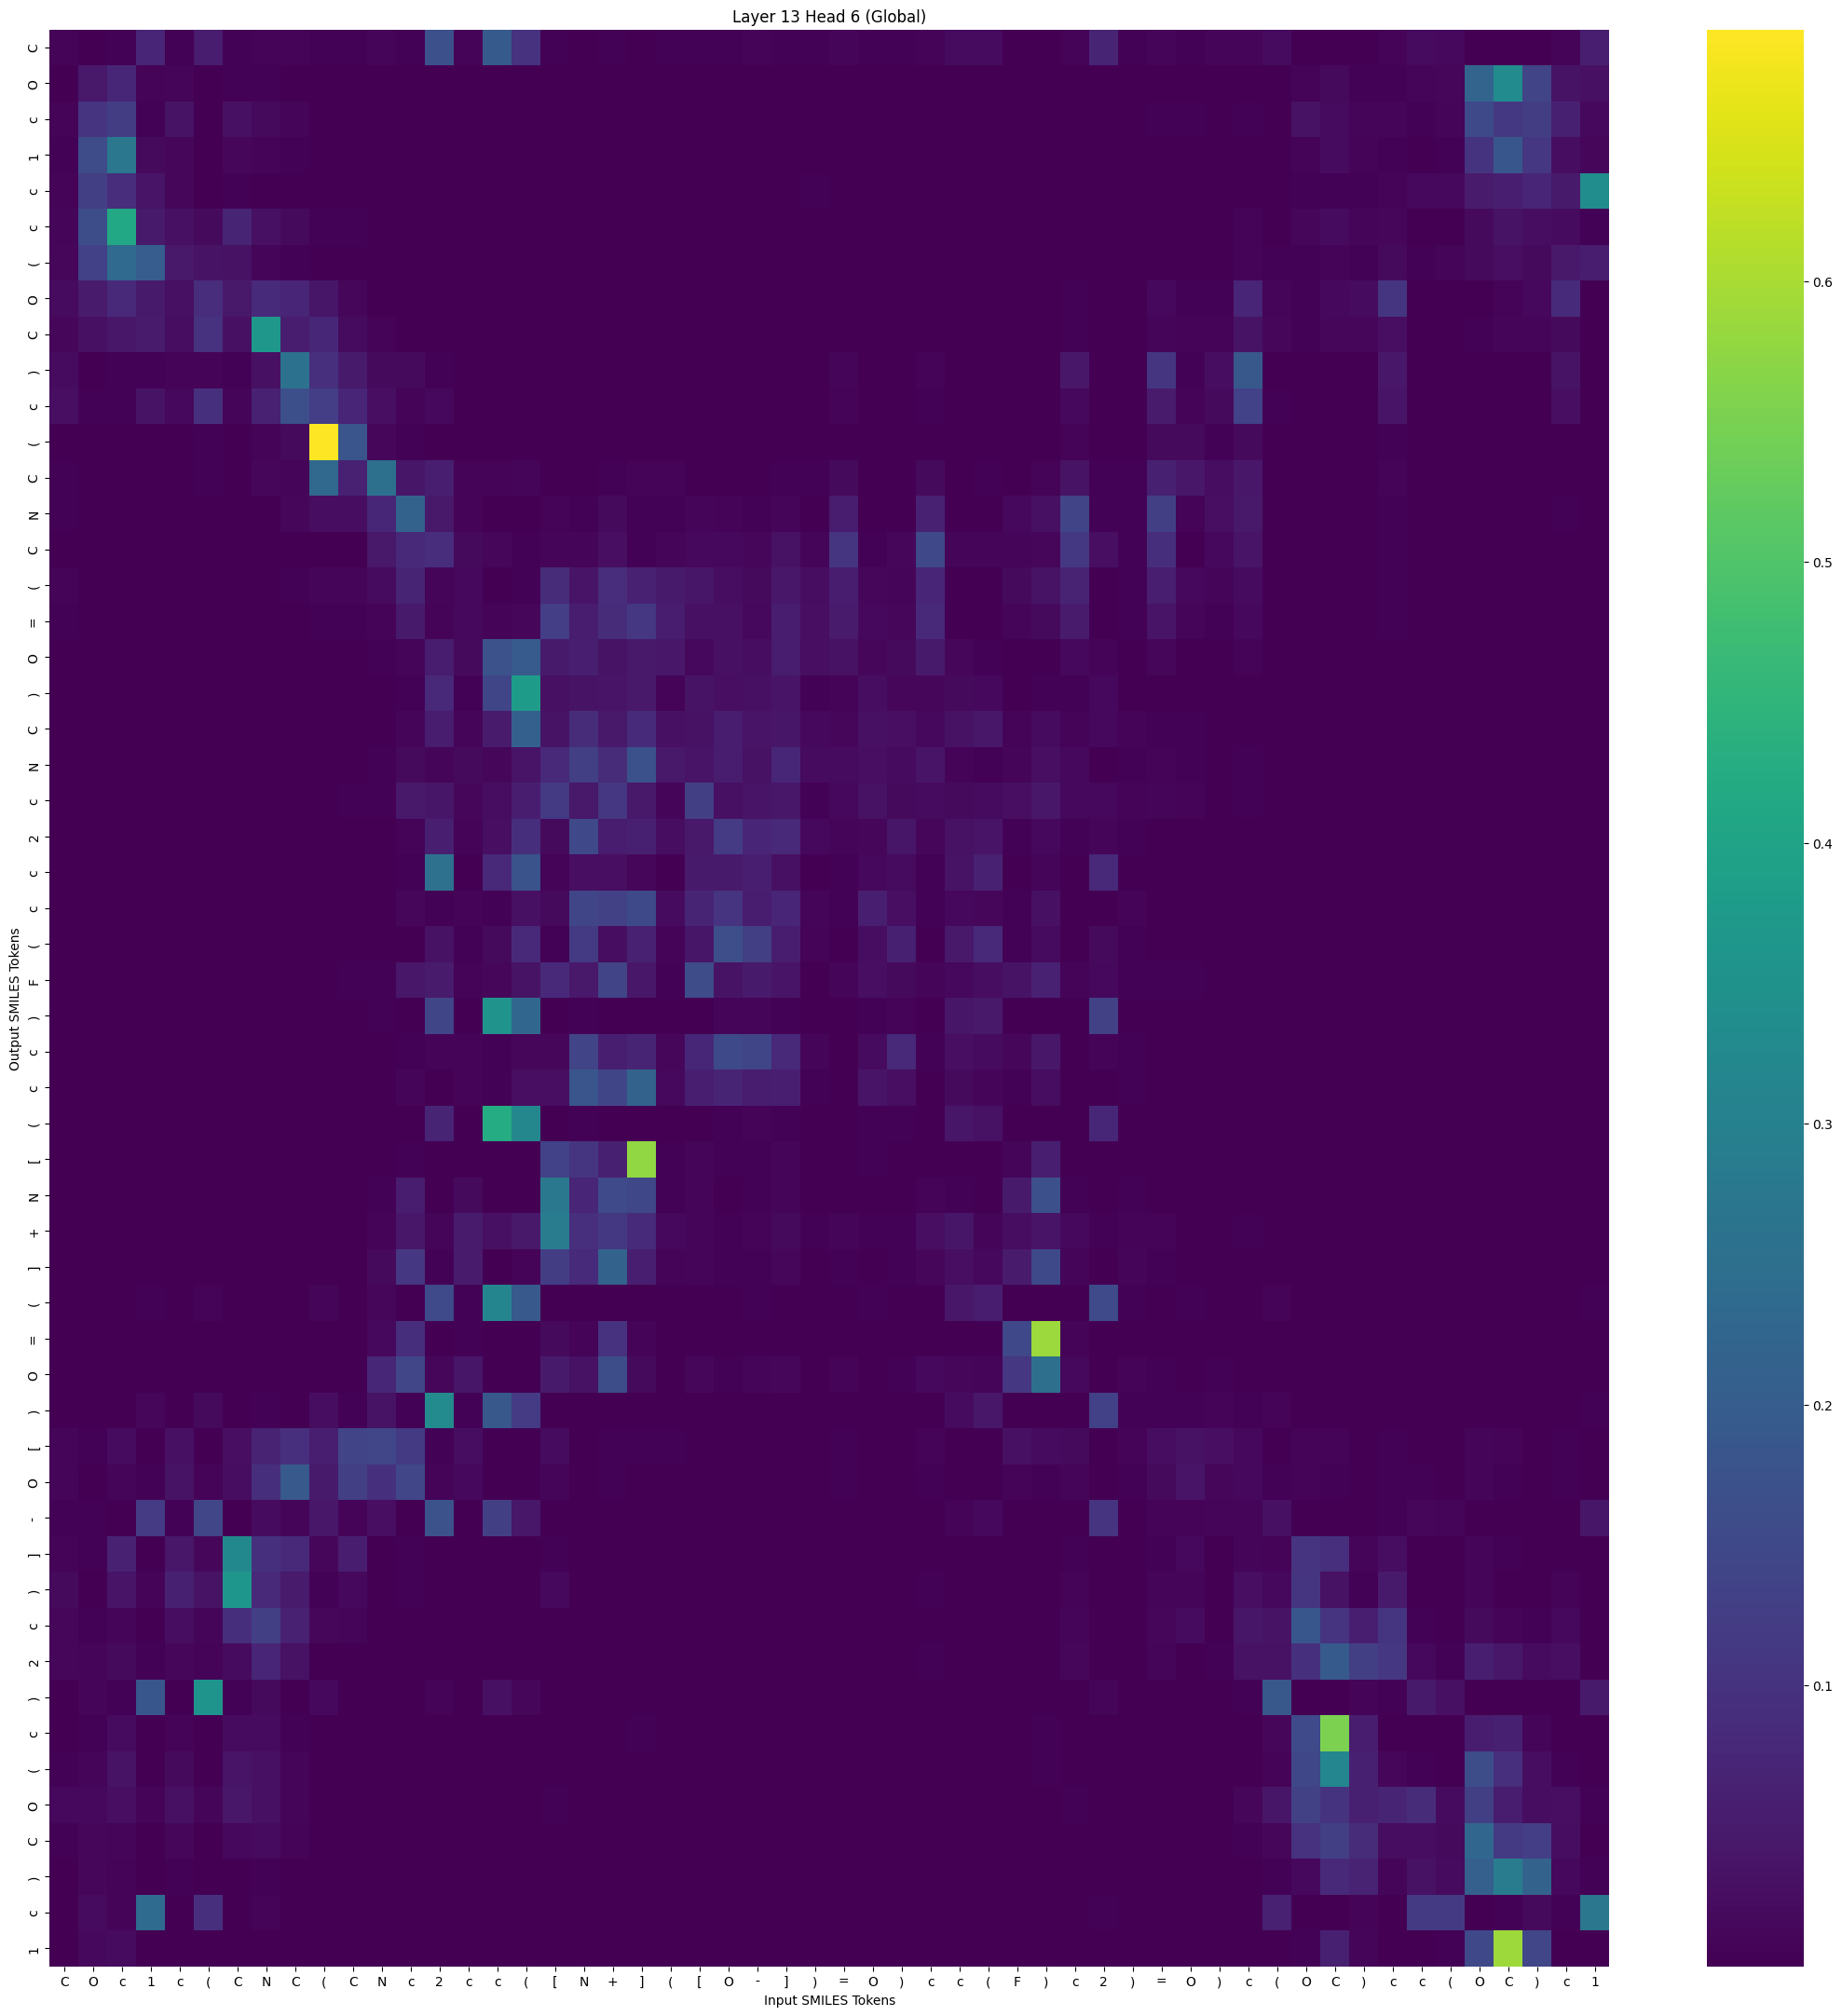

The table this chart was drawn from, first rows:
, C, O, c, 1, c, (, C, N, C, (, C, N, c, 2, c, c, (, [, N, +, ], (, [
C, 0.006541, 0.002554, 0.004522, 0.07069, 0.005064, 0.05191, 0.004702, 0.005748, 0.005607, 0.003167, 0.00322, 0.008312, 0.005009, 0.1684, 0.007236, 0.1916, 0.09742, 0.004074, 0.002546, 0.004188, 0.001523, 0.003165, 0.003971
O, 0.002463, 0.04485, 0.07531, 0.005511, 0.008409, 0.0003152, 0.003641, 0.003932, 0.001902, 2.4529787e-05, 2.9019542e-05, 6.0510996e-05, 0.000311, 1.6745402e-05, 7.726723e-05, 3.2596863e-06, 3.415047e-06, 0.0001844, 0.0001375, 0.0009322, 4.481691e-05, 0.0001871, 0.000122
c, 0.007362, 0.1037, 0.1231, 0.004701, 0.03409, 0.0009293, 0.02784, 0.01732, 0.008136, 0.0004565, 0.0003475, 0.0001813, 0.0005113, 6.4660935e-06, 0.0001503, 7.3866313e-06, 8.127069e-06, 0.0004183, 0.0002225, 0.001042, 0.0002003, 0.0009918, 0.0001409
1, 0.003802, 0.1573, 0.2721, 0.01655, 0.01198, 0.001344, 0.01311, 0.006798, 0.004049, 0.0002281, 0.0003276, 0.0001125, 0.000211, 2.2729679e-05, 3.984859e-05, 1.7780674e-06, 2.312692e-06, 9.7954035e-05, 8.326494e-05, 0.0002972, 6.814895e-05, 0.0002051, 0.0001945
c, 0.006252, 0.1284, 0.08696, 0.03744, 0.01263, 0.002128, 0.004123, 0.002093, 0.001309, 3.1243646e-05, 3.0315316e-05, 0.0001127, 0.0001279, 0.0001765, 0.0002012, 0.0001473, 5.445175e-05, 0.0001926, 0.0004372, 0.0005732, 9.9414225e-05, 0.0009545, 0.0009893
c, 0.009292, 0.1597, 0.4122, 0.04614, 0.02911, 0.0178, 0.07, 0.02869, 0.01619, 0.003542, 0.003001, 0.0002493, 0.0001973, 4.8995265e-05, 4.0459607e-05, 7.666992e-06, 8.370902e-06, 6.379909e-05, 3.546155e-05, 0.000105, 0.0001095, 0.0002864, 8.491513e-05
(, 0.0122, 0.1319, 0.2369, 0.2008, 0.04459, 0.03333, 0.03006, 0.009085, 0.004285, 0.0002236, 0.0002387, 7.068803e-05, 5.0360683e-05, 0.0001511, 6.88787e-05, 6.5226275e-05, 4.4656208e-05, 4.5557525e-05, 5.0344737e-05, 8.913275e-05, 4.499435e-05, 0.0004861, 5.2833086e-05
O, 0.02147, 0.05057, 0.08025, 0.04829, 0.02888, 0.08873, 0.04458, 0.08332, 0.07123, 0.03996, 0.01141, 0.0002887, 8.116947e-05, 4.1437346e-05, 1.3675001e-05, 3.334034e-06, 3.3571723e-06, 2.5067063e-06, 1.908575e-06, 6.287199e-06, 1.1773332e-05, 0.0002131, 1.803998e-06
C, 0.01318, 0.02856, 0.04285, 0.04907, 0.02367, 0.09862, 0.02831, 0.3676, 0.05464, 0.07499, 0.02121, 0.00792, 0.0003655, 0.0004121, 6.258331e-05, 2.9584011e-05, 2.0673817e-05, 1.0865658e-05, 6.242883e-06, 2.8026147e-05, 3.312573e-05, 0.0001622, 3.6982747e-06
), 0.01967, 0.002009, 0.002716, 0.003163, 0.005635, 0.00581, 0.002904, 0.029, 0.261, 0.09316, 0.04793, 0.01694, 0.01745, 0.003381, 0.0005262, 4.541925e-05, 1.628046e-05, 4.4366352e-05, 7.766021e-06, 0.0001006, 1.7865756e-05, 0.0001688, 1.2003782e-05
c, 0.02625, 0.003412, 0.005259, 0.03437, 0.01382, 0.09623, 0.009477, 0.06297, 0.1656, 0.1241, 0.07005, 0.02619, 0.006103, 0.01591, 0.0009336, 0.001081, 0.0003948, 6.473956e-05, 2.0787576e-05, 9.0007976e-05, 4.762514e-05, 0.0003979, 1.8205683e-05
(, 0.001955, 8.8748246e-05, 0.0001594, 0.0002062, 0.00044, 0.003546, 0.0007818, 0.005518, 0.0173, 0.6896, 0.1819, 0.01206, 0.003556, 0.001323, 0.0003079, 0.0001184, 0.0002111, 5.803153e-05, 5.627431e-05, 7.519678e-05, 0.0003989, 0.001078, 3.200832e-05
C, 0.005348, 0.0002071, 0.0001695, 0.000477, 0.0005698, 0.004095, 0.0004452, 0.01252, 0.009112, 0.2311, 0.06383, 0.2511, 0.03915, 0.05744, 0.005663, 0.006818, 0.008197, 0.001978, 0.00218, 0.004931, 0.006295, 0.006213, 0.000922
N, 0.004515, 0.000109, 8.504791e-05, 7.8623074e-05, 0.0001789, 0.0001727, 0.0001404, 0.001095, 0.01305, 0.02222, 0.02206, 0.07447, 0.2147, 0.04407, 0.006764, 0.0006484, 0.0006361, 0.007036, 0.003497, 0.01871, 0.00295, 0.00457, 0.008252
C, 0.002435, 1.547636e-05, 3.601697e-06, 1.4019941e-05, 3.4023178e-05, 4.2525488e-05, 9.360507e-06, 0.0001281, 0.001326, 0.00176, 0.0009221, 0.04489, 0.07837, 0.08656, 0.01842, 0.01226, 0.004961, 0.01022, 0.01068, 0.02599, 0.003238, 0.008949, 0.01602
(, 0.005624, 0.0002721, 0.0004977, 5.8402355e-05, 0.0008601, 0.0001924, 0.001006, 0.0009661, 0.002916, 0.00827, 0.009868, 0.01945, 0.06876, 0.008587, 0.01529, 0.001839, 0.003494, 0.08526, 0.03712, 0.08863, 0.06258, 0.0464, 0.03774
=, 0.003819, 6.708107e-05, 0.0001175, 1.7161268e-05, 0.0002613, 8.651918e-05, 0.0003736, 0.000188, 0.0009125, 0.003359, 0.003345, 0.006128, 0.04745, 0.007369, 0.01554, 0.005544, 0.01121, 0.1255, 0.05645, 0.08462, 0.1083, 0.05656, 0.02778
O, 0.001485, 8.847028e-06, 9.674848e-06, 2.585812e-05, 4.442276e-05, 0.0001372, 3.1117786e-05, 2.991869e-05, 9.912379e-05, 0.0003822, 0.0002643, 0.003014, 0.009091, 0.05334, 0.01673, 0.1742, 0.1962, 0.04658, 0.05893, 0.03305, 0.04547, 0.0416, 0.01364
), 0.0002047, 3.2859277e-06, 8.723078e-06, 4.926216e-05, 9.8078635e-06, 0.0001836, 2.0117233e-05, 8.3975065e-06, 2.1808684e-05, 0.0002198, 0.0002298, 0.0006507, 0.005091, 0.07683, 0.004059, 0.1404, 0.3784, 0.02854, 0.03403, 0.03597, 0.0432, 0.006412, 0.0346
C, 0.000908, 4.2145846e-05, 7.543816e-05, 0.0002729, 0.0001122, 0.0005664, 0.000115, 6.6906636e-05, 0.000138, 0.0012, 0.00162, 0.002134, 0.009577, 0.05173, 0.009644, 0.04988, 0.2093, 0.03238, 0.08394, 0.04315, 0.08269, 0.02877, 0.02983
N, 0.0008522, 2.6305943e-05, 2.5465779e-05, 9.970775e-06, 6.632409e-05, 4.6602767e-05, 4.660944e-05, 5.1129562e-05, 9.878964e-05, 0.0007258, 0.0004773, 0.003527, 0.01674, 0.009486, 0.01738, 0.01311, 0.03571, 0.07577, 0.1279, 0.08451, 0.171, 0.04331, 0.03533
c, 0.001426, 0.0001558, 0.000508, 0.0005422, 0.0003597, 0.0008174, 0.001106, 0.0003023, 0.001209, 0.001451, 0.004319, 0.003344, 0.04342, 0.03837, 0.01158, 0.02272, 0.05482, 0.1138, 0.04359, 0.1092, 0.04381, 0.009147, 0.1272
2, 0.0002993, 9.585789e-06, 9.956234e-06, 4.9931557e-05, 1.4929481e-05, 6.239415e-05, 5.356907e-06, 6.1485875e-06, 1.9202604e-05, 0.0001047, 0.0001118, 0.001042, 0.006157, 0.05774, 0.007214, 0.02539, 0.09156, 0.01721, 0.1493, 0.05289, 0.05977, 0.02278, 0.04555
c, 8.650353e-05, 7.0037963e-06, 9.837613e-06, 0.0001592, 4.608264e-06, 0.0001793, 5.306751e-06, 1.1066972e-05, 1.29592e-05, 0.0002806, 0.0001379, 0.001511, 0.003878, 0.2538, 0.001994, 0.07737, 0.1751, 0.005698, 0.02499, 0.02677, 0.01323, 0.001997, 0.04616
c, 0.0003085, 9.6477386e-05, 9.9883524e-05, 8.943427e-05, 0.0001529, 0.0001071, 5.297997e-05, 5.0326402e-05, 8.72929e-05, 0.0008911, 0.0004786, 0.001286, 0.01343, 0.004006, 0.005755, 0.005213, 0.02867, 0.01816, 0.1419, 0.1336, 0.152, 0.02125, 0.06797
(, 4.4791384e-05, 9.921045e-06, 5.083447e-06, 2.4417188e-05, 4.1878825e-06, 4.2876436e-05, 1.887911e-06, 8.73201e-06, 6.6956904e-06, 0.0006643, 0.0001683, 0.002688, 0.002632, 0.03132, 0.003126, 0.0174, 0.07895, 0.004641, 0.1137, 0.02329, 0.0644, 0.007728, 0.03871
F, 0.0008495, 0.0002037, 0.0005746, 0.0006607, 0.0002441, 0.0007012, 0.000714, 0.0003861, 0.0008182, 0.001631, 0.003551, 0.00488, 0.04178, 0.04855, 0.007728, 0.01232, 0.03495, 0.08047, 0.04511, 0.14, 0.04051, 0.005249, 0.1589
), 0.0001207, 3.864092e-05, 1.5853937e-05, 0.001029, 1.8072953e-05, 0.0015, 9.529574e-06, 6.348697e-05, 2.7575394e-05, 0.00138, 0.0001318, 0.003345, 0.0004768, 0.1405, 0.001156, 0.3542, 0.228, 0.0003354, 0.003082, 0.001015, 0.001506, 0.001103, 0.001926
c, 0.0001539, 7.321133e-05, 4.1819698e-05, 2.1923628e-05, 2.7794846e-05, 1.7551452e-05, 7.51019e-06, 2.3504472e-05, 1.7741026e-05, 0.0002127, 7.1232134e-05, 0.002513, 0.004891, 0.007473, 0.005425, 0.00523, 0.01128, 0.01258, 0.1398, 0.0587, 0.06956, 0.01153, 0.07454
c, 9.429409e-05, 2.2650533e-05, 2.3107234e-05, 1.45107115e-05, 6.378177e-05, 2.517284e-05, 1.3690895e-05, 2.0827898e-05, 2.4627165e-05, 0.0002616, 0.0001391, 0.001239, 0.01008, 0.00203, 0.007949, 0.004243, 0.02469, 0.0251, 0.1831, 0.1418, 0.218, 0.01422, 0.05662
(, 6.3019834e-05, 1.4015143e-05, 6.9424464e-06, 0.0003209, 1.0748694e-05, 0.0008661, 6.593475e-06, 3.9468938e-05, 1.5555379e-05, 0.001226, 0.0001034, 0.002508, 0.0003906, 0.06955, 0.001186, 0.4231, 0.3189, 0.000433, 0.002899, 0.0008549, 0.002321, 0.000881, 0.001284
[, 8.252817e-06, 9.110192e-07, 4.4556496e-06, 3.460803e-08, 5.3299686e-06, 3.241466e-07, 7.7279565e-06, 5.9671706e-06, 2.8639836e-06, 3.6607074e-05, 5.9466656e-05, 0.0002877, 0.002884, 1.4753265e-05, 0.002689, 0.0001253, 0.001976, 0.1357, 0.1063, 0.06168, 0.5747, 0.004711, 0.00918
N, 0.0001269, 4.8647057e-06, 1.2900967e-05, 3.5071173e-07, 2.7094804e-05, 1.383757e-06, 2.1368118e-05, 4.6403882e-05, 7.3642244e-05, 0.0001354, 0.0002617, 0.003529, 0.05303, 0.0004589, 0.01649, 0.0004287, 0.002407, 0.2754, 0.07018, 0.1555, 0.1478, 0.005014, 0.00846
+, 0.000884, 1.5051061e-05, 2.3364351e-05, 7.957824e-06, 9.968829e-05, 2.9362729e-05, 6.5546636e-05, 0.0001588, 0.0002218, 0.0001799, 0.0002431, 0.007802, 0.04259, 0.009276, 0.05037, 0.02743, 0.0453, 0.2866, 0.09312, 0.1125, 0.08132, 0.01358, 0.008959
], 0.0003659, 2.0678805e-05, 1.9440024e-05, 4.3433265e-06, 8.650098e-05, 8.543987e-06, 1.8163642e-05, 0.0001736, 0.0002295, 0.0003679, 0.0003197, 0.01714, 0.1081, 0.004726, 0.04981, 0.002055, 0.006986, 0.1237, 0.08231, 0.2139, 0.05855, 0.005664, 0.008658
(, 0.0005865, 0.0001728, 8.14528e-05, 0.003176, 0.0001311, 0.006623, 9.631853e-05, 0.0008922, 0.0004294, 0.009629, 0.001044, 0.01322, 0.002097, 0.1536, 0.003296, 0.3138, 0.1896, 0.0007884, 0.001896, 0.001305, 0.001524, 0.001172, 0.0008734
=, 8.25284e-05, 3.06098e-05, 4.134154e-05, 8.185234e-07, 3.3106808e-05, 3.7857401e-07, 5.67372e-06, 0.0001677, 0.0001588, 0.0001056, 0.0002582, 0.01404, 0.09079, 0.0004218, 0.003616, 8.8217325e-07, 6.7284495e-06, 0.01785, 0.006687, 0.09861, 0.006524, 0.0003943, 0.002439
O, 0.0002333, 2.7903694e-05, 1.1638361e-05, 2.5343093e-06, 4.2044456e-05, 2.734775e-06, 3.6657436e-06, 0.0001523, 0.0001836, 0.0001698, 0.0001511, 0.07353, 0.1435, 0.01086, 0.03839, 0.0005566, 0.0008981, 0.04763, 0.03061, 0.1598, 0.01781, 0.00167, 0.01299
), 0.001133, 0.0002924, 0.0002148, 0.011, 0.0004726, 0.01839, 0.0003084, 0.002768, 0.001739, 0.02417, 0.005368, 0.03324, 0.004828, 0.3282, 0.004825, 0.1877, 0.121, 0.0008171, 0.001205, 0.0013, 0.0009868, 0.001083, 0.0008113
[, 0.008995, 0.004421, 0.0193, 0.001715, 0.02737, 0.002361, 0.0259, 0.0662, 0.0917, 0.05673, 0.1398, 0.1432, 0.1132, 0.004645, 0.02386, 0.001368, 0.001003, 0.02013, 0.00236, 0.004742, 0.004544, 0.003119, 0.00118
O, 0.008436, 0.002274, 0.009558, 0.005249, 0.03239, 0.007162, 0.02384, 0.0894, 0.1901, 0.04587, 0.1293, 0.09514, 0.1449, 0.006653, 0.01535, 0.001793, 0.001508, 0.00869, 0.0007022, 0.004259, 0.001329, 0.001101, 0.000378
-, 0.003888, 0.003182, 0.002459, 0.1193, 0.002806, 0.144, 0.002672, 0.01906, 0.008171, 0.04249, 0.007964, 0.02525, 0.001687, 0.1738, 0.001838, 0.1279, 0.04108, 0.0002189, 0.0002275, 0.0003082, 0.0001977, 0.0005639, 0.0002873
], 0.006455, 0.003659, 0.06413, 0.002023, 0.04073, 0.01211, 0.3218, 0.09479, 0.07869, 0.01141, 0.05389, 0.001226, 0.003024, 3.374404e-05, 0.0005499, 2.0177926e-05, 5.7689587e-05, 0.00348, 9.0730515e-05, 0.0004859, 0.00158, 0.0004156, 5.8371625e-05
), 0.01677, 0.002301, 0.03692, 0.006783, 0.06087, 0.03347, 0.3634, 0.07585, 0.0511, 0.003011, 0.01566, 0.001496, 0.002922, 0.0003587, 0.002598, 0.001252, 0.001476, 0.01509, 0.0003596, 0.001093, 0.002053, 0.001395, 0.000113
c, 0.01125, 0.004412, 0.009435, 0.00116, 0.02175, 0.008472, 0.08926, 0.1268, 0.06425, 0.0124, 0.008922, 0.0009539, 0.001872, 1.8291386e-05, 0.0004259, 3.2233776e-05, 5.774237e-05, 0.001383, 0.0001025, 0.0009239, 0.0008548, 0.0006849, 3.804676e-05
2, 0.01184, 0.009272, 0.01773, 0.00354, 0.01236, 0.006019, 0.01953, 0.07037, 0.03139, 0.00128, 0.001079, 0.001212, 0.002363, 0.0001445, 0.0006364, 4.499828e-05, 5.4997236e-05, 0.001307, 0.0002067, 0.001786, 0.0004903, 0.0004739, 0.0001048
), 0.001966, 0.008461, 0.004386, 0.1848, 0.002485, 0.3558, 0.003659, 0.01633, 0.002505, 0.01585, 0.0009575, 0.001083, 6.969242e-05, 0.006675, 0.0001374, 0.02716, 0.01295, 1.9491694e-05, 4.135444e-05, 4.7668625e-05, 9.408733e-05, 0.0001676, 3.7446738e-05
c, 0.0005092, 0.003555, 0.01917, 0.0002174, 0.006648, 0.0008464, 0.0215, 0.01927, 0.002952, 0.001164, 0.002238, 0.000189, 0.0003556, 9.455526e-07, 0.0001357, 9.3996033e-07, 9.203749e-06, 0.00134, 0.0003249, 0.001486, 0.004721, 0.0003028, 0.0001597
(, 0.00282, 0.009371, 0.03409, 0.0006279, 0.01703, 0.0009774, 0.03646, 0.02763, 0.01016, 0.000707, 0.001732, 0.0002536, 0.001011, 3.4805535e-06, 0.0003106, 2.0082248e-06, 8.616754e-06, 0.002172, 0.0002667, 0.002043, 0.001541, 0.0003431, 0.0001142
O, 0.01514, 0.01395, 0.02692, 0.007469, 0.02933, 0.009187, 0.04065, 0.02808, 0.009212, 0.0001926, 0.0003472, 0.0003088, 0.0005801, 9.7529075e-05, 0.001083, 0.0003601, 0.0003433, 0.003095, 0.0005581, 0.001818, 0.000919, 0.001069, 0.000147
C, 0.003754, 0.01214, 0.009697, 0.0007934, 0.01097, 0.0009362, 0.01357, 0.02141, 0.008032, 0.0004092, 0.0003282, 8.454727e-05, 0.000301, 1.5997299e-06, 8.963528e-05, 2.0087723e-06, 4.050443e-06, 0.0002527, 9.216523e-05, 0.0008117, 0.0002326, 0.0002316, 3.8181228e-05
), 0.001699, 0.01078, 0.007216, 0.001054, 0.002703, 0.0003033, 0.001051, 0.005256, 0.001575, 3.1523512e-05, 2.1903104e-05, 5.6370485e-05, 0.0001531, 5.6335684e-06, 5.432016e-05, 1.1645933e-06, 1.709479e-06, 7.265161e-05, 7.274021e-05, 0.0005847, 6.047261e-05, 7.572331e-05, 3.716851e-05
c, 0.00112, 0.01992, 0.007994, 0.2386, 0.00212, 0.0925, 0.001403, 0.005412, 0.0009958, 0.001689, 0.0001632, 0.0002139, 3.1247684e-05, 0.001814, 3.753969e-05, 0.00264, 0.00132, 4.935951e-06, 2.2628185e-05, 3.864315e-05, 2.2700286e-05, 5.4981636e-05, 3.1984033e-05
1, 6.9671274e-05, 0.01488, 0.01886, 0.0003339, 0.0005474, 1.788414e-05, 0.00025, 0.0006807, 8.3925224e-05, 1.04241e-05, 1.1633604e-05, 8.153187e-06, 2.6518632e-05, 2.8374495e-07, 2.8328138e-06, 3.1590617e-09, 3.2957754e-08, 1.44003e-05, 3.8055663e-05, 0.0004009, 4.3529242e-05, 1.5537107e-05, 4.514948e-05
